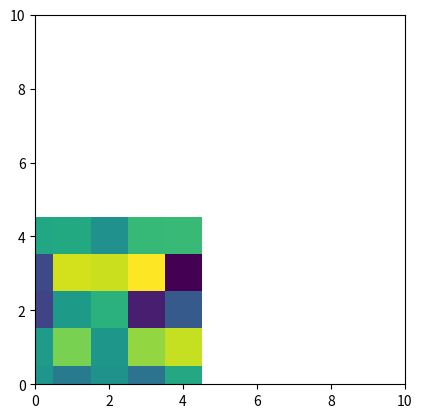

The script that saved this image:
"""
Matplotlib Animation Example

[redacted]
email: [email redacted]
[redacted]
license: BSD
"""

import numpy as np
from matplotlib import pyplot as plt
from matplotlib import animation

# First set up the figure, the axis, and the plot element we want to animate
fig = plt.figure()
ax = plt.axes(xlim=(0, 10), ylim=(0, 10))
# line, = ax.plot([], [], lw=2)
a = np.random.random((5, 5))
im = plt.imshow(a, interpolation='none')


# initialization function: plot the background of each frame
def init():
    im.set_data(np.random.random((5, 5)))
    return [im]


# animation function.  This is called sequentially
def animate(i):
    a = im.get_array()
    a = a*np.exp(-0.001*i)    # exponential decay of the values
    im.set_array(a)
    return [im]


# call the animator.  blit=True means only re-draw the parts that have changed.
anim = animation.FuncAnimation(fig, animate, init_func=init,
                               frames=20, interval=20, blit=True)

# save the animation as an mp4.  This requires ffmpeg or mencoder to be
# installed.  The extra_args ensure that the x264 codec is used, so that
# the video can be embedded in html5.  You may need to adjust this for
# your system: for more information, see
# http://matplotlib.sourceforge.net/api/animation_api.html
# anim.save('basic_animation.mp4', fps=30, extra_args=['-vcodec', 'libx264'])

plt.show()
